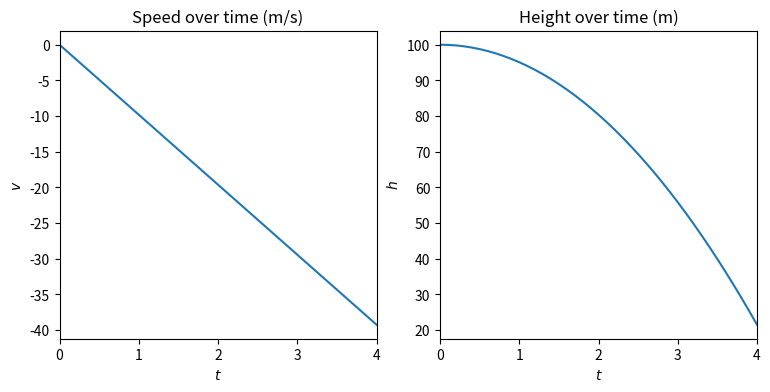

Write the Python code that produced this figure.
import numpy as np
import matplotlib.pyplot as plt

g = 9.81
hinit = 100
vinit = 0
tinit = 0
tend = 4
dt = 0.1

nts = int((tend - tinit)/dt)
y = np.empty((nts+1,2))

y[0] = hinit,vinit

a = np.array([0,-g])
M = np.array([[0,1],[0,0]])

for k in range(nts):
    y_val = y[k] + 0.5*dt*(np.dot(M, y[k])+a)
    y[k+1] = y[k] + dt*(np.dot(M,y_val)+a)

t = np.arange(nts+1)*dt

fig,ax = plt.subplots(1,2,figsize=(9,4))

ax[0].plot(t,y[:,1])
ax[0].set_xlabel('$t$')
ax[0].set_ylabel('$v$')
ax[0].set_title('Speed over time (m/s)')

ax[1].plot(t,y[:,0])
ax[1].set_xlabel('$t$')
ax[1].set_ylabel('$h$')
ax[1].set_title('Height over time (m)')

for axx in ax:
    axx.set_xlim(t[0],t[-1])

plt.show()